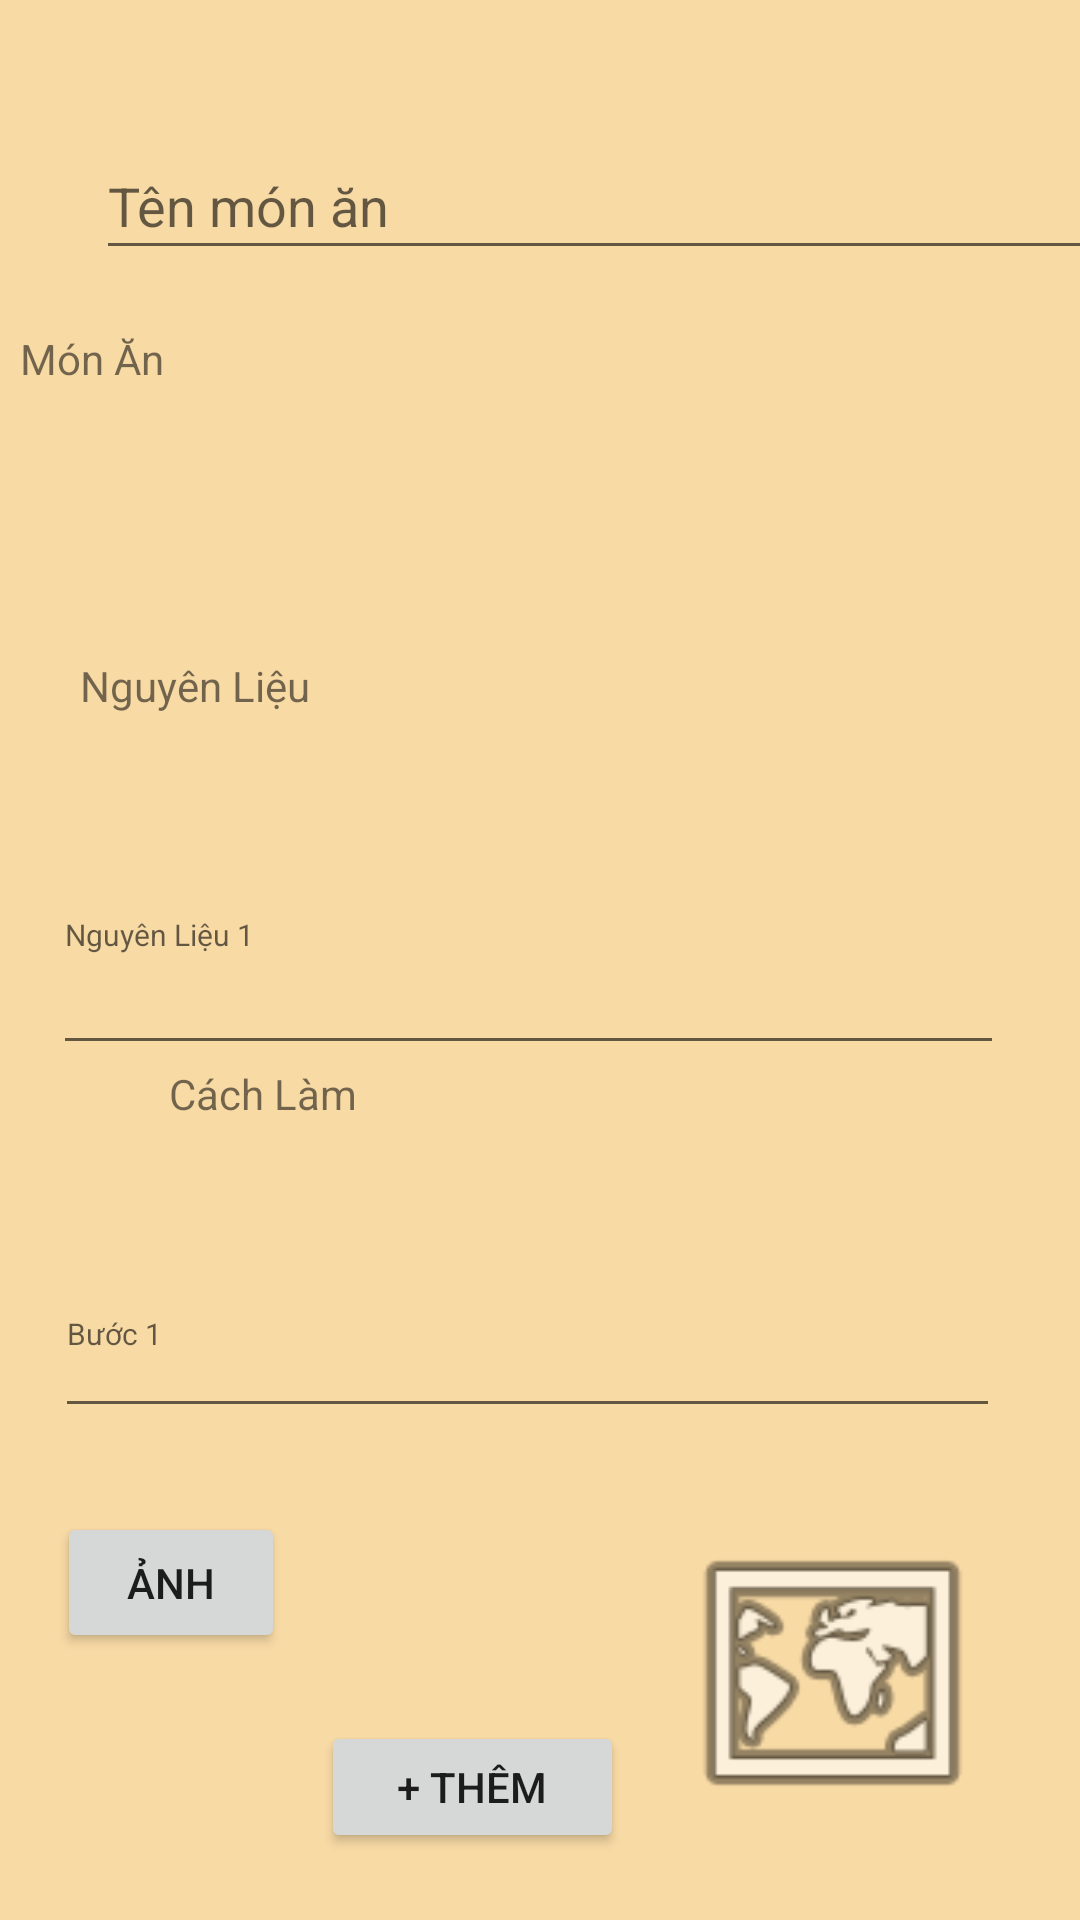

The Android layout XML behind this screen, and the referenced resources:
<!-- AndroidManifest.xml: application theme Theme.Project_PRM392_SE1614 -->
<!-- res/layout/createfoodlayout.xml -->
<?xml version="1.0" encoding="utf-8"?>
<ScrollView
    xmlns:android="http://schemas.android.com/apk/res/android"
    xmlns:app="http://schemas.android.com/apk/res-auto"
    xmlns:tools="http://schemas.android.com/tools"
    android:layout_width="match_parent"
    android:layout_height="match_parent"
    tools:layout_editor_absoluteX="1dp"
    tools:layout_editor_absoluteY="1dp"
    android:fillViewport="true">
    <androidx.constraintlayout.widget.ConstraintLayout
        android:layout_width="match_parent"
        android:layout_height="wrap_content"
        tools:context=".MainActivity"
        android:background="#F8DAA5">

        <EditText
            android:id="@+id/textNameOrder"
            android:layout_width="347dp"
            android:layout_height="46dp"
            android:layout_marginStart="32dp"
            android:layout_marginTop="44dp"
            android:layout_marginEnd="32dp"
            android:ems="10"
            android:inputType="textPersonName"
            android:hint="Tên món ăn "
            app:layout_constraintEnd_toEndOf="parent"
            app:layout_constraintHorizontal_bias="0.0"
            app:layout_constraintStart_toStartOf="parent"
            app:layout_constraintTop_toTopOf="parent" />

        <TextView
            android:id="@+id/textView"
            android:layout_width="347dp"
            android:layout_height="53dp"
            android:layout_marginTop="20dp"
            android:text="Món Ăn"
            app:layout_constraintEnd_toEndOf="parent"
            app:layout_constraintStart_toStartOf="parent"
            app:layout_constraintTop_toBottomOf="@+id/textNameOrder" />

        <TextView
            android:id="@+id/textView4"
            android:layout_width="100dp"
            android:layout_height="34dp"
            android:layout_marginTop="56dp"
            android:text="Nguyên Liệu"
            app:layout_constraintEnd_toEndOf="parent"
            app:layout_constraintHorizontal_bias="0.102"
            app:layout_constraintStart_toStartOf="parent"
            app:layout_constraintTop_toBottomOf="@+id/textView" />

        <EditText
            android:id="@+id/textNguyenLieu"
            android:layout_width="317dp"
            android:layout_height="90dp"
            android:layout_marginTop="12dp"
            android:ems="10"
            android:hint="Nguyên Liệu 1"
            android:inputType="textPersonName"
            android:textSize="10dp"
            app:layout_constraintEnd_toEndOf="parent"
            app:layout_constraintHorizontal_bias="0.413"
            app:layout_constraintStart_toStartOf="parent"
            app:layout_constraintTop_toBottomOf="@+id/textView4" />

        <TextView
            android:id="@+id/textView5"
            android:layout_width="wrap_content"
            android:layout_height="19dp"
            android:text="Cách Làm"
            app:layout_constraintEnd_toEndOf="parent"
            app:layout_constraintHorizontal_bias="0.19"
            app:layout_constraintStart_toStartOf="parent"
            app:layout_constraintTop_toBottomOf="@+id/textNguyenLieu" />

        <EditText
            android:id="@+id/textCachLam"
            android:layout_width="315dp"
            android:layout_height="66dp"
            android:layout_marginTop="36dp"
            android:ems="10"
            android:inputType="textPersonName"
            android:hint="Bước 1"
            android:textSize="10dp"
            app:layout_constraintEnd_toEndOf="parent"
            app:layout_constraintHorizontal_bias="0.404"
            app:layout_constraintStart_toStartOf="parent"
            app:layout_constraintTop_toBottomOf="@+id/textView5" />

        <Button
            android:id="@+id/btnThem"
            android:layout_width="101dp"
            android:layout_height="44dp"
            android:layout_marginStart="156dp"
            android:layout_marginEnd="152dp"
            android:text="+ THÊM"
            app:layout_constraintBottom_toBottomOf="parent"
            app:layout_constraintEnd_toEndOf="parent"
            app:layout_constraintHorizontal_bias="1.0"
            app:layout_constraintStart_toStartOf="parent"
            app:layout_constraintTop_toBottomOf="@+id/btnImg" />

        <Button
            android:id="@+id/btnImg"
            android:layout_width="76dp"
            android:layout_height="47dp"
            android:layout_marginTop="28dp"
            android:text="Ảnh"
            app:layout_constraintBottom_toBottomOf="parent"
            app:layout_constraintEnd_toStartOf="@+id/btnThem"
            app:layout_constraintHorizontal_bias="0.617"
            app:layout_constraintStart_toStartOf="parent"
            app:layout_constraintTop_toBottomOf="@+id/textCachLam"
            app:layout_constraintVertical_bias="0.0"
            app:srcCompat="@android:drawable/ic_menu_camera" />

        <ImageView
            android:id="@+id/imgFood"
            android:layout_width="102dp"
            android:layout_height="110dp"
            app:layout_constraintBottom_toBottomOf="parent"
            app:layout_constraintEnd_toEndOf="parent"
            app:layout_constraintHorizontal_bias="0.36"
            app:layout_constraintStart_toEndOf="@+id/btnThem"
            app:layout_constraintTop_toBottomOf="@+id/textCachLam"
            app:layout_constraintVertical_bias="0.491"
            app:srcCompat="@android:drawable/ic_menu_mapmode" />
    </androidx.constraintlayout.widget.ConstraintLayout>


</ScrollView>
<!-- resources referenced by this layout -->
<resources>
  <style name="Theme.Project_PRM392_SE1614" parent="Theme.MaterialComponents.DayNight.NoActionBar">
          
          <item name="colorPrimary">@color/purple_500</item>
          <item name="colorPrimaryVariant">@color/purple_700</item>
          <item name="colorOnPrimary">@color/white</item>
          
          <item name="colorSecondary">@color/teal_200</item>
          <item name="colorSecondaryVariant">@color/teal_700</item>
          <item name="colorOnSecondary">@color/black</item>
          
          <item name="android:statusBarColor">?attr/colorPrimaryVariant</item>
          
      </style>
  <color name="purple_500">#FF6200EE</color>
  <color name="purple_700">#FF3700B3</color>
  <color name="white">#FFFFFFFF</color>
  <color name="teal_200">#FF03DAC5</color>
  <color name="teal_700">#FF018786</color>
  <color name="black">#FF000000</color>
</resources>
